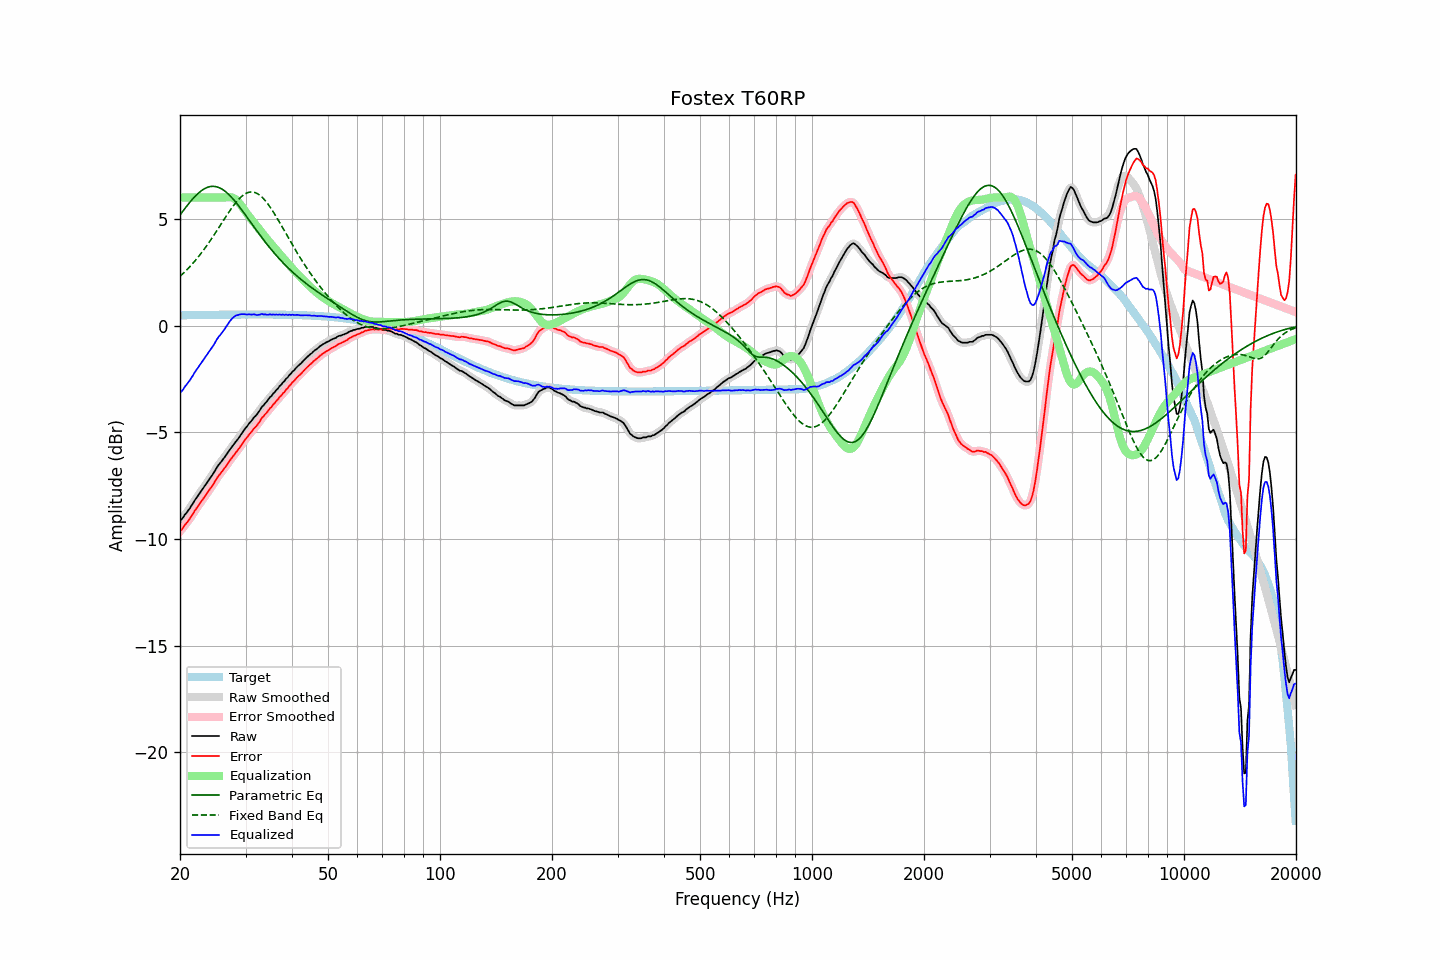

The file beside this chart, header and first rows:
frequency, raw, error, smoothed, error_smoothed, equalization, parametric_eq, fixed_band_eq, equalized_raw, equalized_smoothed, target
20.00, -9.15, -9.63, -9.16, -9.64, 6.00, 5.18, 2.31, -3.15, -3.16, 0.48
20.20, -9.08, -9.57, -9.07, -9.55, 6.00, 5.28, 2.38, -3.08, -3.07, 0.48
20.40, -8.99, -9.48, -8.98, -9.46, 6.00, 5.38, 2.45, -2.99, -2.98, 0.48
20.61, -8.86, -9.35, -8.88, -9.37, 6.00, 5.48, 2.52, -2.86, -2.88, 0.49
20.81, -8.78, -9.27, -8.78, -9.27, 6.00, 5.58, 2.59, -2.78, -2.78, 0.49
21.02, -8.67, -9.16, -8.67, -9.16, 6.00, 5.68, 2.67, -2.67, -2.67, 0.49
21.23, -8.58, -9.07, -8.57, -9.06, 6.00, 5.77, 2.75, -2.58, -2.57, 0.49
21.44, -8.45, -8.94, -8.46, -8.95, 6.00, 5.86, 2.83, -2.45, -2.46, 0.49
21.66, -8.34, -8.84, -8.34, -8.83, 6.00, 5.95, 2.92, -2.34, -2.34, 0.49
21.87, -8.21, -8.70, -8.22, -8.71, 6.00, 6.03, 3.00, -2.21, -2.22, 0.49
22.09, -8.10, -8.59, -8.10, -8.60, 6.00, 6.10, 3.09, -2.10, -2.10, 0.49
22.31, -7.99, -8.49, -7.99, -8.48, 6.00, 6.18, 3.18, -1.99, -1.99, 0.49
22.54, -7.88, -8.38, -7.89, -8.38, 6.00, 6.24, 3.28, -1.88, -1.89, 0.50
22.76, -7.78, -8.28, -7.78, -8.28, 6.00, 6.30, 3.37, -1.78, -1.78, 0.50
22.99, -7.67, -8.17, -7.67, -8.17, 6.00, 6.36, 3.47, -1.67, -1.67, 0.50
23.22, -7.56, -8.06, -7.56, -8.06, 6.00, 6.41, 3.57, -1.56, -1.56, 0.50
23.45, -7.45, -7.95, -7.45, -7.95, 6.00, 6.45, 3.68, -1.45, -1.45, 0.50
23.69, -7.34, -7.84, -7.34, -7.84, 6.00, 6.48, 3.78, -1.34, -1.34, 0.50
23.92, -7.23, -7.73, -7.23, -7.73, 6.00, 6.50, 3.89, -1.23, -1.23, 0.50
24.16, -7.12, -7.62, -7.12, -7.63, 6.00, 6.52, 4.00, -1.12, -1.12, 0.50
24.40, -7.01, -7.51, -7.01, -7.52, 6.00, 6.53, 4.11, -1.01, -1.01, 0.50
24.65, -6.90, -7.41, -6.89, -7.40, 6.00, 6.53, 4.23, -0.90, -0.89, 0.50
24.89, -6.77, -7.28, -6.77, -7.27, 6.00, 6.52, 4.34, -0.77, -0.77, 0.51
25.14, -6.64, -7.15, -6.65, -7.15, 6.00, 6.50, 4.46, -0.64, -0.65, 0.51
25.39, -6.53, -7.04, -6.54, -7.04, 6.00, 6.48, 4.57, -0.53, -0.54, 0.51
25.65, -6.44, -6.95, -6.44, -6.94, 6.00, 6.44, 4.69, -0.44, -0.44, 0.51
25.91, -6.34, -6.85, -6.34, -6.85, 6.00, 6.40, 4.81, -0.34, -0.34, 0.51
26.16, -6.24, -6.75, -6.24, -6.75, 6.00, 6.35, 4.93, -0.24, -0.24, 0.51
26.43, -6.14, -6.65, -6.14, -6.65, 6.00, 6.30, 5.04, -0.14, -0.14, 0.51
26.69, -6.03, -6.54, -6.03, -6.54, 6.01, 6.24, 5.16, -0.02, -0.02, 0.51
26.96, -5.92, -6.44, -5.92, -6.44, 6.02, 6.17, 5.27, 0.09, 0.09, 0.51
27.23, -5.81, -6.33, -5.82, -6.33, 6.02, 6.10, 5.38, 0.20, 0.20, 0.51
27.50, -5.71, -6.23, -5.71, -6.23, 6.01, 6.02, 5.49, 0.30, 0.30, 0.51
27.77, -5.61, -6.12, -5.61, -6.12, 5.98, 5.93, 5.60, 0.37, 0.37, 0.51
28.05, -5.51, -6.03, -5.51, -6.03, 5.95, 5.85, 5.70, 0.43, 0.43, 0.51
28.33, -5.41, -5.93, -5.42, -5.93, 5.89, 5.76, 5.79, 0.48, 0.47, 0.51
28.62, -5.32, -5.84, -5.32, -5.83, 5.82, 5.66, 5.88, 0.49, 0.50, 0.52
28.90, -5.21, -5.73, -5.21, -5.73, 5.73, 5.56, 5.96, 0.52, 0.52, 0.52
29.19, -5.10, -5.62, -5.10, -5.62, 5.64, 5.46, 6.03, 0.53, 0.53, 0.52
29.48, -4.99, -5.51, -4.99, -5.51, 5.53, 5.36, 6.09, 0.54, 0.54, 0.52
29.78, -4.88, -5.40, -4.89, -5.40, 5.42, 5.26, 6.15, 0.54, 0.53, 0.52
30.08, -4.78, -5.30, -4.78, -5.30, 5.31, 5.16, 6.19, 0.53, 0.53, 0.52
30.38, -4.69, -5.21, -4.69, -5.20, 5.21, 5.05, 6.23, 0.52, 0.52, 0.52
30.68, -4.58, -5.10, -4.59, -5.11, 5.11, 4.95, 6.25, 0.53, 0.52, 0.52
30.99, -4.50, -5.02, -4.50, -5.02, 5.02, 4.84, 6.26, 0.52, 0.52, 0.52
31.30, -4.41, -4.93, -4.40, -4.92, 4.93, 4.74, 6.26, 0.52, 0.52, 0.52
31.61, -4.30, -4.82, -4.32, -4.84, 4.84, 4.63, 6.25, 0.53, 0.52, 0.52
31.93, -4.23, -4.75, -4.23, -4.75, 4.74, 4.53, 6.23, 0.51, 0.51, 0.52
32.24, -4.15, -4.67, -4.14, -4.66, 4.64, 4.42, 6.19, 0.49, 0.50, 0.52
32.57, -4.04, -4.56, -4.04, -4.56, 4.55, 4.32, 6.14, 0.51, 0.51, 0.52
32.89, -3.93, -4.45, -3.93, -4.45, 4.45, 4.22, 6.09, 0.52, 0.52, 0.52
33.22, -3.80, -4.32, -3.82, -4.34, 4.35, 4.12, 6.02, 0.55, 0.53, 0.52
33.55, -3.74, -4.26, -3.73, -4.25, 4.26, 4.02, 5.94, 0.52, 0.53, 0.52
33.89, -3.63, -4.15, -3.64, -4.16, 4.16, 3.92, 5.86, 0.53, 0.52, 0.52
34.23, -3.56, -4.08, -3.55, -4.07, 4.07, 3.82, 5.77, 0.50, 0.51, 0.52
34.57, -3.46, -3.98, -3.46, -3.98, 3.97, 3.73, 5.67, 0.51, 0.51, 0.52
34.92, -3.35, -3.87, -3.37, -3.89, 3.88, 3.64, 5.56, 0.53, 0.51, 0.52
35.27, -3.29, -3.81, -3.28, -3.79, 3.80, 3.55, 5.45, 0.50, 0.52, 0.52
35.62, -3.18, -3.70, -3.19, -3.71, 3.71, 3.46, 5.33, 0.53, 0.52, 0.52
35.97, -3.11, -3.63, -3.11, -3.62, 3.62, 3.37, 5.21, 0.51, 0.51, 0.51
... 635 more rows
